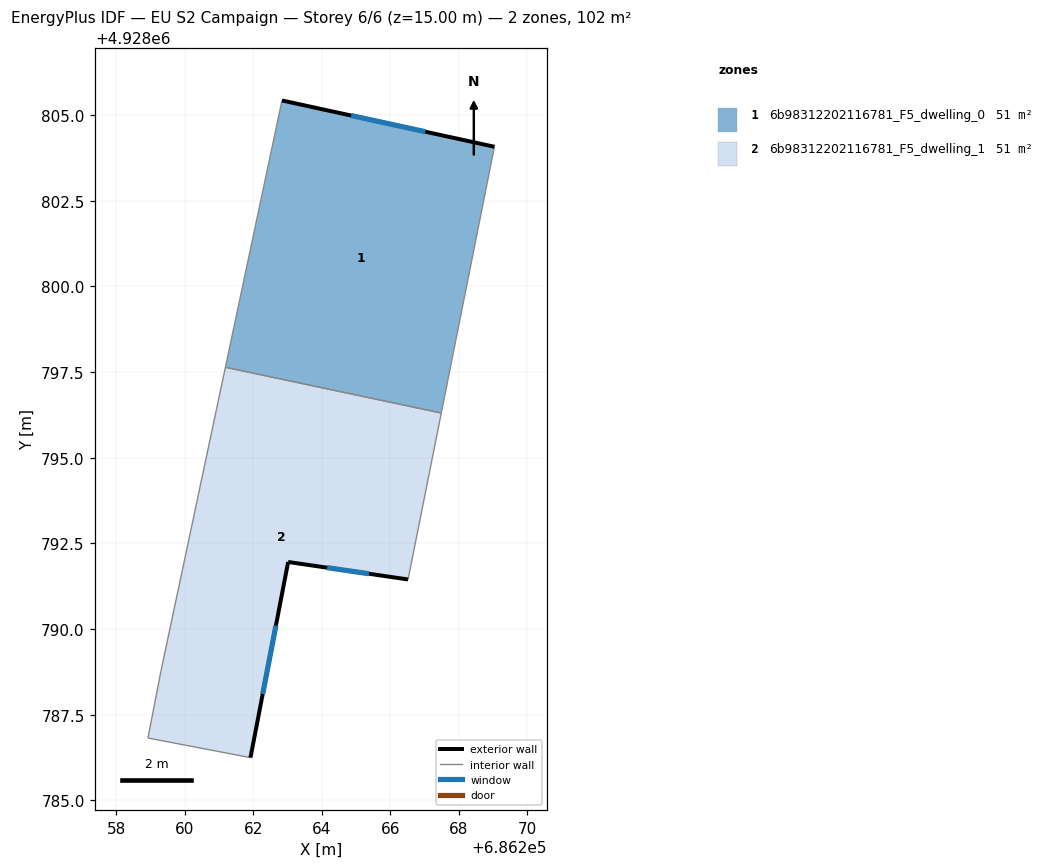
=== STOREY PLAN SPEC (per zone: floor XY polygon, exterior-wall plan segments, windows/doors) ===
zone 1: 6b98312202116781_F5_dwelling_0  (50.8 m²)
  floor: (686267.49, 4928796.31) (686269.04, 4928804.08) (686262.84, 4928805.43) (686261.19, 4928797.64)
  exterior wall: (686262.84, 4928805.43) – (686269.04, 4928804.08)  [6.3 m]
    window: (686264.86, 4928804.99) – (686267.02, 4928804.52)  [2.3 m²]
  interior walls: 3
zone 2: 6b98312202116781_F5_dwelling_1  (50.8 m²)
  floor: (686266.52, 4928791.45) (686267.49, 4928796.31) (686261.19, 4928797.64) (686259.31, 4928788.79) (686258.93, 4928786.82) (686261.92, 4928786.25) (686263.02, 4928791.96)
  exterior wall: (686266.52, 4928791.45) – (686263.02, 4928791.96)  [3.5 m]
    window: (686265.38, 4928791.61) – (686264.16, 4928791.79)  [1.3 m²]
  exterior wall: (686263.02, 4928791.96) – (686261.92, 4928786.25)  [5.8 m]
    window: (686262.66, 4928790.10) – (686262.28, 4928788.11)  [2.1 m²]
  interior walls: 5

=== DERIVED (storey summary) ===
Building: EU S2 Campaign
Storey: 6 of 6  (floor level z = 15.00 m)
Storey gross floor area: 101.6 m²
Zones on this storey: 2
  - 6b98312202116781_F5_dwelling_0: floor 50.8 m²; exterior wall 6.3 m (19.0 m²); 1 window(s) 2.3 m²; WWR 12.2%
  - 6b98312202116781_F5_dwelling_1: floor 50.8 m²; exterior wall 9.4 m (28.1 m²); 2 window(s) 3.4 m²; WWR 12.2%
Zone adjacency (shared interzone walls):
  - 6b98312202116781_F5_dwelling_0 ↔ 6b98312202116781_F5_dwelling_1